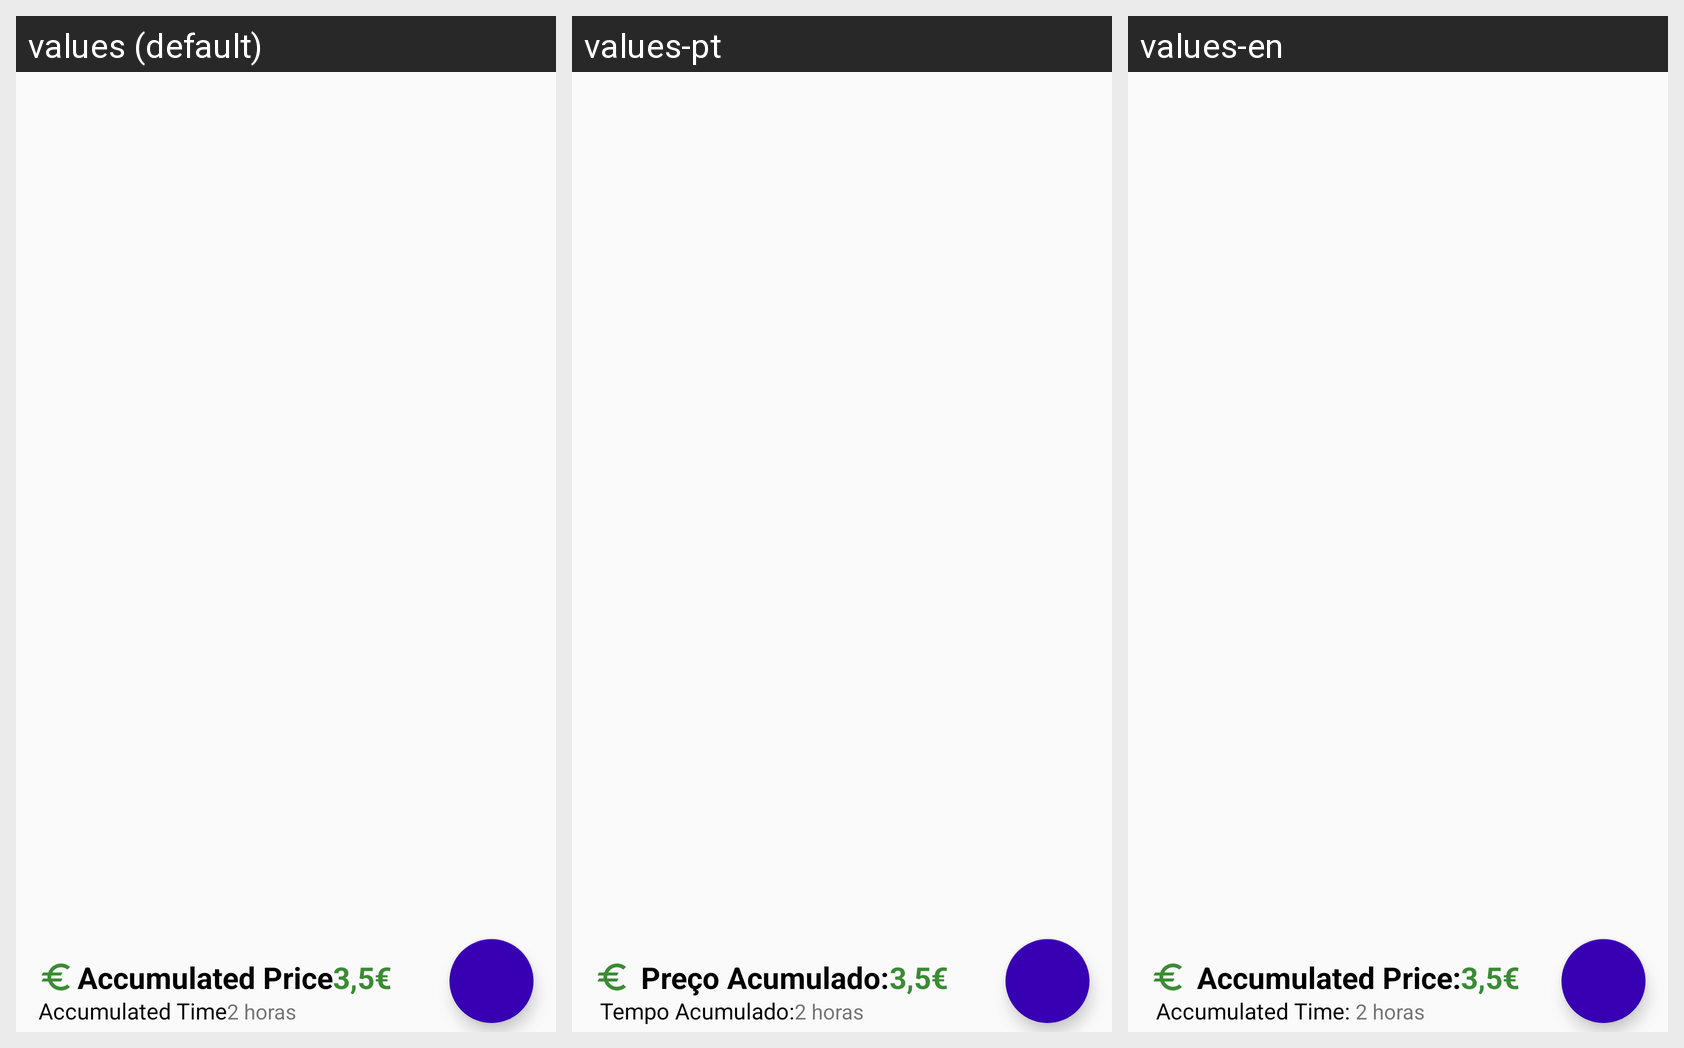

Translations of the strings shown on this Android screen, per locale in the grid:
Android screen res/layout/fragment_historico.xml rendered under 3 locales, left to right: values (default), values-pt, values-en. Device: Nexus 5 (rendered at 1080×1920; each locale shown at half size, 540×960, under a caption strip naming it); theme AppTheme.
Strings drawn on this screen, with the default value and each locale's value (text and hints the layout hard-codes, and strings that could not be matched under every locale, appear in the picture but are not listed):

precoTotal
  values: Accumulated Price
  values-pt:  Preço Acumulado:
  values-en:  Accumulated Price:

tempoTotal
  values: Accumulated Time
  values-pt:  Tempo Acumulado:
  values-en:  Accumulated Time:
